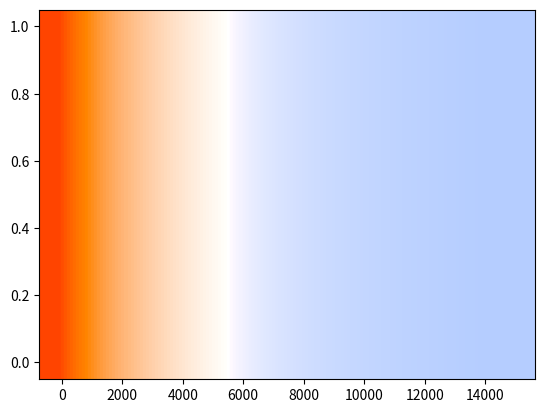

This chart was generated by the following Python code:
"""
    Based on: http://www.tannerhelland.com/4435/convert-temperature-rgb-algorithm-code/
    Comments resceived: https://gist.github.com/petrklus/b1f427accdf7438606a6
    Original pseudo code:
    
    Set Temperature = Temperature \ 100
    
    Calculate Red:
    If Temperature <= 66 Then
        Red = 255
    Else
        Red = Temperature - 60
        Red = 329.698727446 * (Red ^ -0.1332047592)
        If Red < 0 Then Red = 0
        If Red > 255 Then Red = 255
    End If
    
    Calculate Green:
    If Temperature <= 66 Then
        Green = Temperature
        Green = 99.4708025861 * Ln(Green) - 161.1195681661
        If Green < 0 Then Green = 0
        If Green > 255 Then Green = 255
    Else
        Green = Temperature - 60
        Green = 288.1221695283 * (Green ^ -0.0755148492)
        If Green < 0 Then Green = 0
        If Green > 255 Then Green = 255
    End If
    
    Calculate Blue:
    If Temperature >= 66 Then
        Blue = 255
    Else
        If Temperature <= 19 Then
            Blue = 0
        Else
            Blue = Temperature - 10
            Blue = 138.5177312231 * Ln(Blue) - 305.0447927307
            If Blue < 0 Then Blue = 0
            If Blue > 255 Then Blue = 255
        End If
    End If
"""

import math
def convert_K_to_RGB(colour_temperature):
    """
    Converts from K to RGB, algorithm courtesy of 
    http://www.tannerhelland.com/4435/convert-temperature-rgb-algorithm-code/
    """
    #range check
    if colour_temperature < 1000: 
        colour_temperature = 1000
    elif colour_temperature > 40000:
        colour_temperature = 40000
    
    tmp_internal = colour_temperature / 100.0
    
    # red 
    if tmp_internal <= 66:
        red = 255
    else:
        tmp_red = 329.698727446 * math.pow(tmp_internal - 60, -0.1332047592)
        if tmp_red < 0:
            red = 0
        elif tmp_red > 255:
            red = 255
        else:
            red = tmp_red
    
    # green
    if tmp_internal <=66:
        tmp_green = 99.4708025861 * math.log(tmp_internal) - 161.1195681661
        if tmp_green < 0:
            green = 0
        elif tmp_green > 255:
            green = 255
        else:
            green = tmp_green
    else:
        tmp_green = 288.1221695283 * math.pow(tmp_internal - 60, -0.0755148492)
        if tmp_green < 0:
            green = 0
        elif tmp_green > 255:
            green = 255
        else:
            green = tmp_green
    
    # blue
    if tmp_internal >=66:
        blue = 255
    elif tmp_internal <= 19:
        blue = 0
    else:
        tmp_blue = 138.5177312231 * math.log(tmp_internal - 10) - 305.0447927307
        if tmp_blue < 0:
            blue = 0
        elif tmp_blue > 255:
            blue = 255
        else:
            blue = tmp_blue
    
    return red, green, blue
    


if __name__ == "__main__":
    print("Preview requires matplotlib")
    from matplotlib import pyplot as plt

    step_size = 100
    for i in range(0, 15000, step_size):
        color = list(map(lambda div: div/255.0, convert_K_to_RGB(i))) + [1]
        print(color)
        plt.plot((i, i), (0, 1), linewidth=step_size/2.0, linestyle="-", color=color)
    
    plt.show()  
